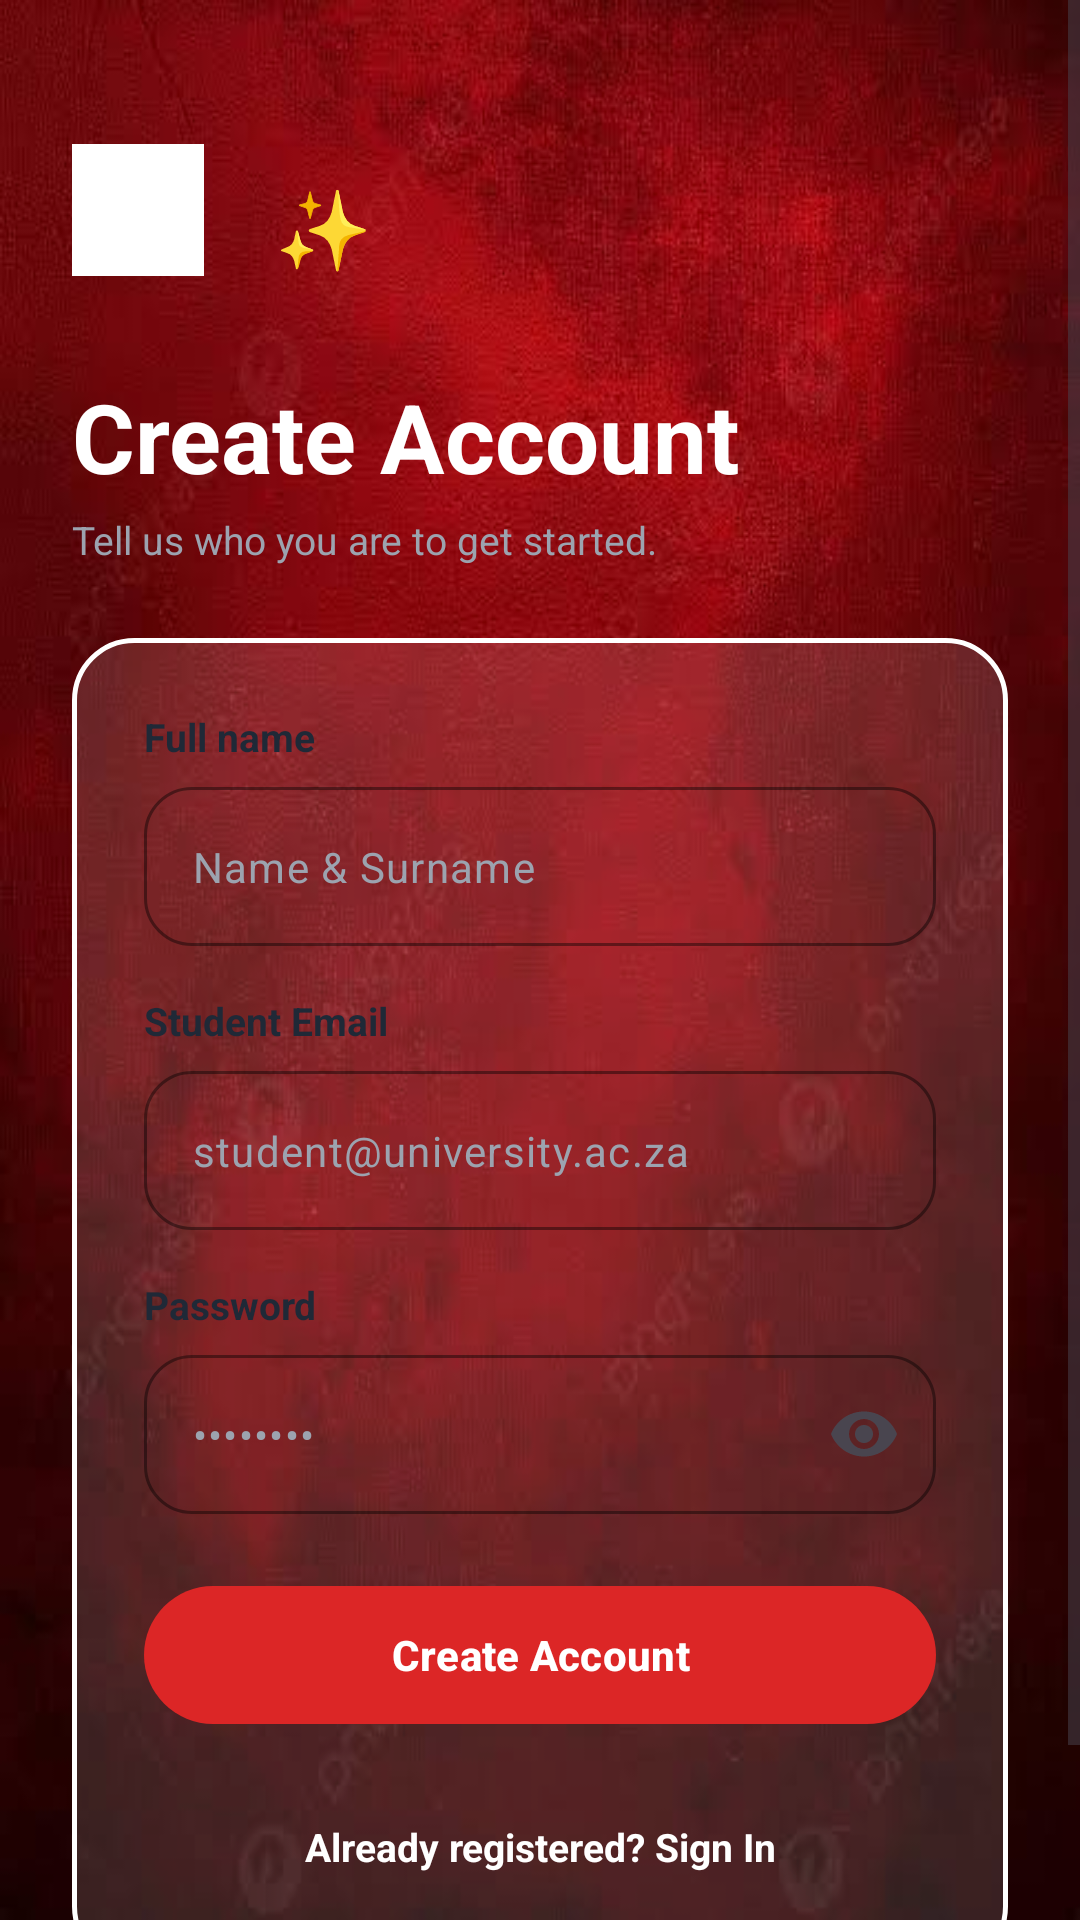

This screen was rendered from an Android layout file. Write that file and the resources it references.
<!-- AndroidManifest.xml: application theme Theme.Campus_Companion_PROG -->
<!-- res/layout/activity_create_account.xml -->
<?xml version="1.0" encoding="utf-8"?>
<ScrollView xmlns:android="http://schemas.android.com/apk/res/android"
    xmlns:app="http://schemas.android.com/apk/res-auto"
    android:layout_width="match_parent"
    android:layout_height="match_parent"
    android:background="@drawable/bg_geometric_lines"
    android:fillViewport="true">

    <RelativeLayout
        android:layout_width="match_parent"
        android:layout_height="wrap_content"
        android:padding="24dp">

        <LinearLayout
            android:id="@+id/topBar"
            android:layout_width="wrap_content"
            android:layout_height="wrap_content"
            android:layout_marginTop="24dp"
            android:orientation="horizontal">

            <ImageButton
                android:id="@+id/btnBack"
                android:layout_width="44dp"
                android:layout_height="44dp"
                android:background="@drawable/bg_translucent_icon"
                android:contentDescription="Back"
                android:src="@drawable/ic_school"
                app:tint="#FFFFFF" />

            <FrameLayout
                android:layout_width="56dp"
                android:layout_height="56dp"
                android:layout_marginStart="12dp"
                android:background="@drawable/bg_translucent_icon">

                <TextView
                    android:layout_width="wrap_content"
                    android:layout_height="wrap_content"
                    android:layout_gravity="center"
                    android:text="✨"
                    android:textSize="26sp" />
            </FrameLayout>
        </LinearLayout>

        <LinearLayout
            android:id="@+id/headerTextLayout"
            android:layout_width="match_parent"
            android:layout_height="wrap_content"
            android:layout_below="@id/topBar"
            android:layout_marginTop="20dp"
            android:orientation="vertical">

            <TextView
                android:layout_width="wrap_content"
                android:layout_height="wrap_content"
                android:text="@string/create_account"
                android:textColor="#FFFFFF"
                android:textSize="32sp"
                android:textStyle="bold" />

            <TextView
                android:layout_width="wrap_content"
                android:layout_height="wrap_content"
                android:layout_marginTop="4dp"
                android:text="@string/create_account_subtitle"
                android:textColor="@color/text_white_secondary"
                android:textSize="13sp" />
        </LinearLayout>

        <LinearLayout
            android:layout_width="match_parent"
            android:layout_height="wrap_content"
            android:layout_below="@id/headerTextLayout"
            android:layout_marginTop="24dp"
            android:layout_marginBottom="24dp"
            android:background="@drawable/bg_white_card"
            android:elevation="8dp"
            android:orientation="vertical"
            android:padding="24dp">

            <TextView
                android:layout_width="wrap_content"
                android:layout_height="wrap_content"
                android:text="@string/full_name"
                android:textColor="#1F2937"
                android:textSize="13sp"
                android:textStyle="bold" />

            <com.google.android.material.textfield.TextInputLayout
                style="@style/Widget.Material3.TextInputLayout.OutlinedBox"
                android:layout_width="match_parent"
                android:layout_height="wrap_content"
                android:layout_marginTop="8dp"
                app:boxCornerRadiusBottomEnd="16dp"
                app:boxCornerRadiusBottomStart="16dp"
                app:boxCornerRadiusTopEnd="16dp"
                app:boxCornerRadiusTopStart="16dp"
                app:boxStrokeColor="#E5E7EB"
                app:hintEnabled="false">

                <com.google.android.material.textfield.TextInputEditText
                    android:id="@+id/etFullName"
                    android:layout_width="match_parent"
                    android:layout_height="wrap_content"
                    android:hint="Name &amp; Surname"
                    android:inputType="textPersonName|textCapWords"
                    android:textColor="#1F2937"
                    android:textColorHint="#9CA3AF"
                    android:textSize="14sp" />
            </com.google.android.material.textfield.TextInputLayout>

            <TextView
                android:layout_width="wrap_content"
                android:layout_height="wrap_content"
                android:layout_marginTop="16dp"
                android:text="@string/student_email"
                android:textColor="#1F2937"
                android:textSize="13sp"
                android:textStyle="bold" />

            <com.google.android.material.textfield.TextInputLayout
                style="@style/Widget.Material3.TextInputLayout.OutlinedBox"
                android:layout_width="match_parent"
                android:layout_height="wrap_content"
                android:layout_marginTop="8dp"
                app:boxCornerRadiusBottomEnd="16dp"
                app:boxCornerRadiusBottomStart="16dp"
                app:boxCornerRadiusTopEnd="16dp"
                app:boxCornerRadiusTopStart="16dp"
                app:boxStrokeColor="#E5E7EB"
                app:hintEnabled="false">

                <com.google.android.material.textfield.TextInputEditText
                    android:id="@+id/etStudentEmail"
                    android:layout_width="match_parent"
                    android:layout_height="wrap_content"
                    android:hint="student@university.ac.za"
                    android:inputType="textEmailAddress"
                    android:textColor="#1F2937"
                    android:textColorHint="#9CA3AF"
                    android:textSize="14sp" />
            </com.google.android.material.textfield.TextInputLayout>

            <TextView
                android:layout_width="wrap_content"
                android:layout_height="wrap_content"
                android:layout_marginTop="16dp"
                android:text="@string/password"
                android:textColor="#1F2937"
                android:textSize="13sp"
                android:textStyle="bold" />

            <com.google.android.material.textfield.TextInputLayout
                style="@style/Widget.Material3.TextInputLayout.OutlinedBox"
                android:layout_width="match_parent"
                android:layout_height="wrap_content"
                android:layout_marginTop="8dp"
                app:boxCornerRadiusBottomEnd="16dp"
                app:boxCornerRadiusBottomStart="16dp"
                app:boxCornerRadiusTopEnd="16dp"
                app:boxCornerRadiusTopStart="16dp"
                app:boxStrokeColor="#E5E7EB"
                app:endIconMode="password_toggle"
                app:hintEnabled="false">

                <com.google.android.material.textfield.TextInputEditText
                    android:id="@+id/etPassword"
                    android:layout_width="match_parent"
                    android:layout_height="wrap_content"
                    android:hint="••••••••"
                    android:inputType="textPassword"
                    android:textColor="#1F2937"
                    android:textColorHint="#9CA3AF"
                    android:textSize="14sp" />
            </com.google.android.material.textfield.TextInputLayout>

            <com.google.android.material.button.MaterialButton
                android:id="@+id/btnCreateAccount"
                android:layout_width="match_parent"
                android:layout_height="54dp"
                android:layout_marginTop="20dp"
                android:text="@string/create_account"
                android:textColor="#FFFFFF"
                android:textSize="14sp"
                android:textStyle="bold"
                app:backgroundTint="@color/red_primary"
                app:cornerRadius="27dp" />

            <TextView
                android:id="@+id/tvAlreadyHaveAccount"
                android:layout_width="match_parent"
                android:layout_height="wrap_content"
                android:layout_marginTop="20dp"
                android:gravity="center"
                android:padding="8dp"
                android:text="@string/already_registered_sign_in"
                android:textColor="#FFFFFF"
                android:textSize="13sp"
                android:textStyle="bold" />

        </LinearLayout>

    </RelativeLayout>
</ScrollView>
<!-- resources referenced by this layout -->
<resources>
  <color name="red_primary">#DC2626</color>
  <color name="text_white_secondary">#9CA3AF</color>
  <!-- drawable bg_geometric_lines: png bitmap (drawable, 361092 bytes) -->
  <!-- drawable bg_white_card (drawable) -->
  <?xml version="1.0" encoding="utf-8"?>
  <shape xmlns:android="http://schemas.android.com/apk/res/android"
      android:shape="rectangle">
      
      <solid android:color="#20FFFFFF" />
  
      
      <stroke
          android:width="1.5dp"
          android:color="#FFFFFF" />
  
      
      <corners android:radius="20dp" />
  </shape>
  <!-- drawable ic_school: png bitmap (drawable, 15330 bytes) -->
  <string name="already_registered_sign_in">Already registered? Sign In</string>
  <string name="create_account">Create Account</string>
  <string name="create_account_subtitle">Tell us who you are to get started.</string>
  <string name="full_name">Full name</string>
  <string name="password">Password</string>
  <string name="student_email">Student Email</string>
  <style name="Theme.Campus_Companion_PROG" parent="Base.Theme.Campus_Companion_PROG" />
  <style name="Base.Theme.Campus_Companion_PROG" parent="Theme.Material3.DayNight.NoActionBar">
          
          
      </style>
</resources>
